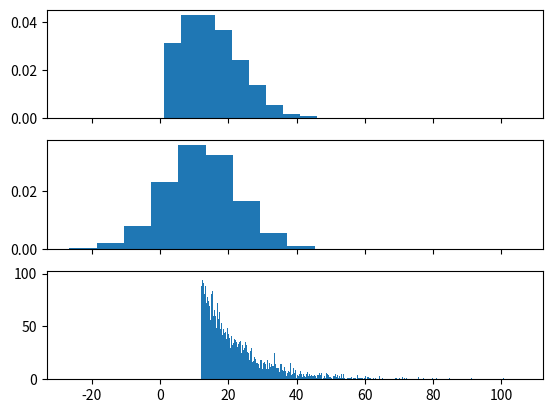

Reproduce this figure in Python.
import matplotlib.pyplot as plt
import scipy.stats as stats
import math as mth
import numpy as np

lower, upper = 1, 1000
mu, sigma = 12, 10.56
X = stats.truncnorm(
    (lower - mu) / sigma, (upper - mu) / sigma, loc=mu, scale=sigma)
N = stats.norm(loc=mu, scale=sigma)
E = stats.expon(loc = mu, scale = sigma)

fig, ax = plt.subplots(3, sharex=True)
ax[0].hist(X.rvs(10000), density=True)
ax[1].hist(N.rvs(10000), density=True)
ax[2].hist(E.rvs(10000), density=False, bins=1000)
plt.show()



# print(X.rvs(size=100))
# print(X.mean())
# print(X.var())
# print(mth.sqrt(X.var()))
#
# dt = np.dtype([('scheme', np.unicode_, 16), ('size', np.int32), ('value', np.float64, (100,))])
#
# test = np.array([('seq', 1 , np.zeros(100)),('seq', 4 , np.zeros(100)),
#                      ('seq', 5 , np.zeros(100)),('seq', 8 , np.zeros(100)),
#                      ('del', 1 , np.zeros(100)),('del', 4 , np.zeros(100)),
#                      ('del', 5 , np.zeros(100)) ,('del', 8 , np.zeros(100))], dtype=dt)
# print(test)
# # a = test[test['scheme'] == 'seq']
# #
# # print(a)
#
# # b = test[np.logical_and(test['scheme'] == 'seq', test['size'] == 1)]
# # print(b)
# # b['value'][0][0] = 1
# # print(b)
# # b['value'][0][1] = 1100
# # print(b)
# # test['value'][0][0][test[np.logical_and(test['scheme'] == 'seq', test['size'] == 1)]] = 1.
#
#
# # print(a[test['size'] == 1])
# #
# # dt = np.dtype([('name', np.unicode_, 16), ('grades', np.float64, (2,))])
# [redacted]
# #
# #
# # print(test[np.logical_and(test['scheme'] == 'seq', test['size'] == 1, test['value'][:,0] == 0.)])
# # # print(np.logical_and(test['scheme'] == 'seq', test['size'] == 1, test['value'][0][0] == 0.))
# #
# # print(test['size'][0] == 1)
# # print(test['value'][:,0] == 0. )
#
# test['value'][:,0][np.logical_and(test['scheme'] == 'seq', test['size'] == 1)] = 1.
# test['value'][:,1][np.logical_and(test['scheme'] == 'seq', test['size'] == 1)] = 2.
# a = test[np.logical_and(test['scheme'] == 'seq', test['size'] == 1)]['value'][0][0]
# print(a)
# print(test)
#
# # print(test[np.logical_and(test['scheme'] == 'seq', test['size'] == 1)]['value'] )